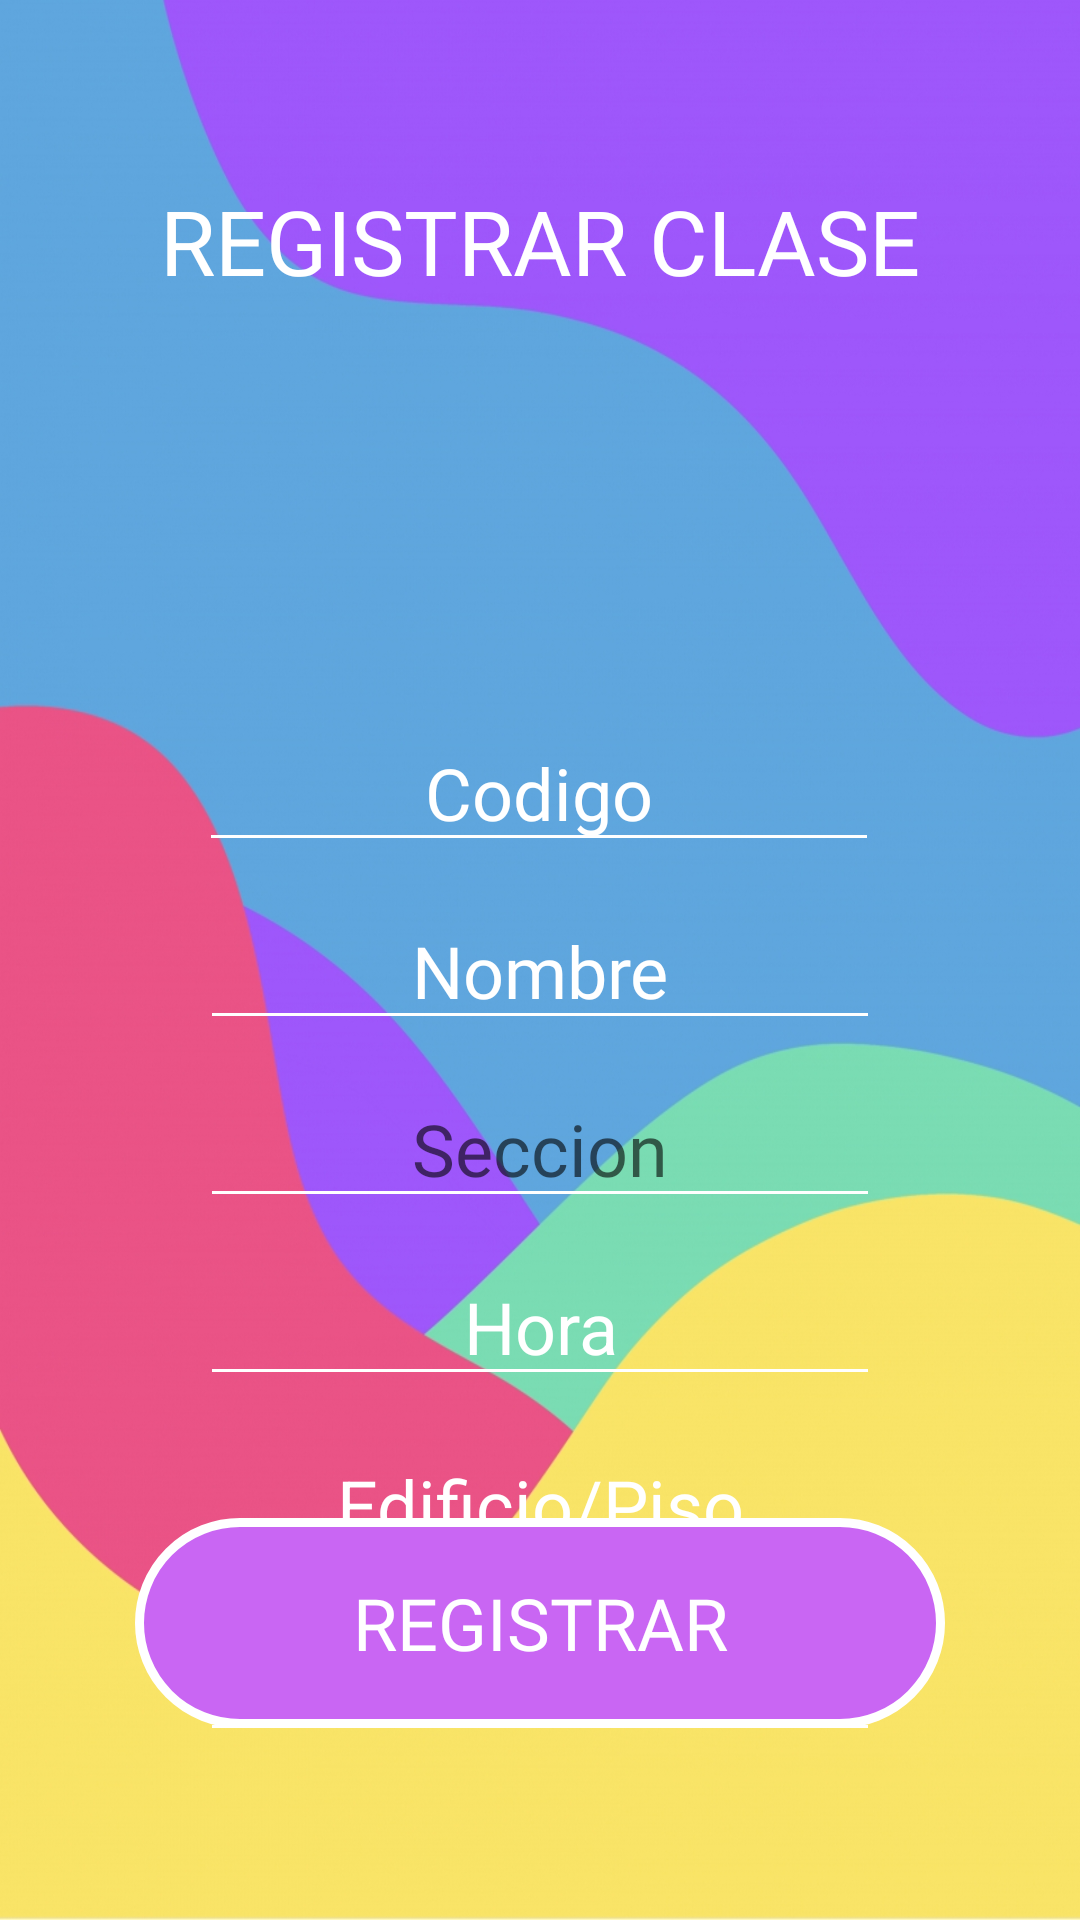

This screen was rendered from an Android layout file. Write that file and the resources it references.
<!-- AndroidManifest.xml: application theme Theme.PDM_2021_P2_LABORATORIO2 -->
<!-- res/layout/activity_registrar_clase.xml -->
<?xml version="1.0" encoding="utf-8"?>
<androidx.constraintlayout.widget.ConstraintLayout xmlns:android="http://schemas.android.com/apk/res/android"
    xmlns:app="http://schemas.android.com/apk/res-auto"
    xmlns:tools="http://schemas.android.com/tools"
    android:layout_width="match_parent"
    android:layout_height="match_parent"
    android:background="@drawable/fondo6"
    android:contentDescription="@string/todo"
    tools:context=".RegistrarClase">

    <EditText
        android:id="@+id/txtCodigo"
        android:layout_width="wrap_content"
        android:layout_height="wrap_content"
        android:layout_marginTop="8dp"
        android:autofillHints=""
        android:backgroundTint="@color/white"
        android:ems="8"
        android:fontFamily="@font/arbutus_slab"
        android:gravity="center"
        android:hint="@string/editTextCodigo"
        android:inputType="textPersonName"
        android:textColor="#FFFFFF"
        android:textColorHint="#FFFFFF"
        android:textSize="24sp"
        app:layout_constraintEnd_toEndOf="parent"
        app:layout_constraintHorizontal_bias="0.497"
        app:layout_constraintStart_toStartOf="parent"
        app:layout_constraintTop_toBottomOf="@+id/imageView2" />

    <EditText
        android:id="@+id/textNombre"
        android:layout_width="wrap_content"
        android:layout_height="wrap_content"
        android:layout_marginTop="10dp"
        android:autofillHints=""
        android:backgroundTint="@color/white"
        android:ems="8"
        android:fontFamily="@font/arbutus_slab"
        android:gravity="center"
        android:hint="@string/editTextNombre"
        android:inputType="textPersonName"
        android:textColor="#FFFFFF"
        android:textColorHint="#FFFFFF"
        android:textSize="24sp"
        app:layout_constraintEnd_toEndOf="parent"
        app:layout_constraintStart_toStartOf="parent"
        app:layout_constraintTop_toBottomOf="@+id/txtCodigo" />

    <EditText
        android:id="@+id/txtSeccion"
        android:layout_width="wrap_content"
        android:layout_height="wrap_content"
        android:layout_marginTop="10dp"
        android:autofillHints=""
        android:backgroundTint="@color/white"
        android:ems="8"
        android:fontFamily="@font/arbutus_slab"
        android:gravity="center"
        android:hint="@string/editTextSeccion"
        android:inputType="textPersonName"
        android:textColor="@color/white"
        android:textSize="24sp"
        app:layout_constraintEnd_toEndOf="parent"
        app:layout_constraintStart_toStartOf="parent"
        app:layout_constraintTop_toBottomOf="@+id/textNombre" />

    <EditText
        android:id="@+id/txtHora"
        android:layout_width="wrap_content"
        android:layout_height="wrap_content"
        android:layout_marginTop="10dp"
        android:autofillHints=""
        android:backgroundTint="@color/white"
        android:ems="8"
        android:gravity="center"
        android:hint="@string/editTextHora"
        android:inputType="textPersonName"
        android:textColor="#FFFFFF"
        android:textColorHint="#FFFFFF"
        android:textSize="24sp"
        app:layout_constraintEnd_toEndOf="parent"
        app:layout_constraintStart_toStartOf="parent"
        app:layout_constraintTop_toBottomOf="@+id/txtSeccion" />

    <EditText
        android:id="@+id/txtEdificio"
        android:layout_width="wrap_content"
        android:layout_height="wrap_content"
        android:layout_marginTop="10dp"
        android:autofillHints=""
        android:backgroundTint="@color/white"
        android:ems="8"
        android:gravity="center"
        android:hint="@string/editTextEdificioPiso"
        android:inputType="textPersonName"
        android:textColor="#FFFFFF"
        android:textColorHint="#FFFFFF"
        android:textSize="24sp"
        app:layout_constraintEnd_toEndOf="parent"
        app:layout_constraintStart_toStartOf="parent"
        app:layout_constraintTop_toBottomOf="@+id/txtHora" />

    <EditText
        android:id="@+id/txtAula"
        android:layout_width="wrap_content"
        android:layout_height="wrap_content"
        android:layout_marginTop="10dp"
        android:autofillHints=""
        android:backgroundTint="@color/white"
        android:ems="8"
        android:gravity="center"
        android:hint="@string/editTextAula"
        android:inputType="textPersonName"
        android:textColor="#FFFFFF"
        android:textColorHint="#FFFFFF"
        android:textSize="24sp"
        app:layout_constraintEnd_toEndOf="parent"
        app:layout_constraintStart_toStartOf="parent"
        app:layout_constraintTop_toBottomOf="@+id/txtEdificio" />

    <ImageView
        android:id="@+id/imageView2"
        android:layout_width="120dp"
        android:layout_height="120dp"
        android:layout_marginTop="110dp"
        android:contentDescription="@string/todo"
        app:layout_constraintEnd_toEndOf="parent"
        app:layout_constraintStart_toStartOf="parent"
        app:layout_constraintTop_toTopOf="parent"
        app:srcCompat="@drawable/clase" />

    <TextView
        android:id="@+id/txvRegistrarClase"
        android:layout_width="wrap_content"
        android:layout_height="wrap_content"
        android:layout_marginTop="60dp"
        android:fontFamily="@font/arbutus_slab"
        android:text="@string/txvRegistrarClase"
        android:textColor="@color/white"
        android:textSize="30sp"
        app:layout_constraintEnd_toEndOf="parent"
        app:layout_constraintStart_toStartOf="parent"
        app:layout_constraintTop_toTopOf="parent" />

    <TextView
        android:id="@+id/txvRegistrar"
        android:layout_width="270dp"
        android:layout_height="70dp"
        android:layout_marginBottom="64dp"
        android:background="@drawable/btn_matricula"
        android:fontFamily="@font/arbutus_slab"
        android:gravity="center"
        android:text="@string/txvRegistrar"
        android:textColor="#FFFFFF"
        android:textSize="24sp"
        app:layout_constraintBottom_toBottomOf="parent"
        app:layout_constraintEnd_toEndOf="parent"
        app:layout_constraintStart_toStartOf="parent" />

    <ImageView
        android:id="@+id/imageRetroceder"
        android:layout_width="40dp"
        android:layout_height="40dp"
        android:layout_marginStart="10dp"
        android:layout_marginTop="10dp"
        android:contentDescription="@string/todo"
        android:rotation="180"
        app:layout_constraintStart_toStartOf="parent"
        app:layout_constraintTop_toTopOf="parent"
        app:srcCompat="@drawable/retroceder" />

    <com.google.android.material.floatingactionbutton.FloatingActionButton
        android:id="@+id/enviarc"
        android:layout_width="wrap_content"
        android:layout_height="wrap_content"
        android:layout_gravity="bottom|end"
        android:layout_marginEnd="16dp"
        android:layout_marginBottom="80dp"
        android:contentDescription="@string/todo1"
        android:visibility="invisible"
        app:backgroundTint="@color/purple_200"
        app:layout_constraintBottom_toBottomOf="parent"
        app:layout_constraintEnd_toEndOf="parent"
        app:srcCompat="@drawable/eye"
        tools:ignore="MissingConstraints" />

    <ListView
        android:id="@+id/lstCView"
        android:layout_width="381dp"
        android:layout_height="67dp"
        app:layout_constraintBottom_toBottomOf="parent"
        app:layout_constraintEnd_toEndOf="parent"
        app:layout_constraintHorizontal_bias="0.4"
        app:layout_constraintStart_toStartOf="parent"
        app:layout_constraintTop_toBottomOf="@+id/enviarc"
        app:layout_constraintVertical_bias="1.0" />
</androidx.constraintlayout.widget.ConstraintLayout>
<!-- resources referenced by this layout -->
<resources>
  <!-- drawable btn_matricula (drawable) -->
  <?xml version="1.0" encoding="utf-8"?>
  <shape android:shape="rectangle" xmlns:android="http://schemas.android.com/apk/res/android">
      <corners android:radius="60dp" />
      <solid android:color="#C966F3"/>
      <stroke android:width="3dp" android:color="@color/white"/>
  </shape>
  <!-- drawable fondo6: jpg bitmap (drawable-v24, 375862 bytes) -->
  <string name="editTextAula">Aula</string>
  <string name="editTextCodigo">Codigo</string>
  <string name="editTextEdificioPiso">Edificio/Piso</string>
  <string name="editTextHora">Hora</string>
  <string name="editTextNombre">Nombre</string>
  <string name="editTextSeccion">Seccion</string>
  <string name="todo">Registro</string>
  <string name="todo1">TODO</string>
  <string name="txvRegistrar">REGISTRAR</string>
  <string name="txvRegistrarClase">REGISTRAR CLASE</string>
  <style name="Theme.PDM_2021_P2_LABORATORIO2" parent="Theme.MaterialComponents.DayNight.NoActionBar">
          
          <item name="colorPrimary">@color/purple_500</item>
          <item name="colorPrimaryVariant">@color/purple_700</item>
          <item name="colorOnPrimary">@color/white</item>
          
          <item name="colorSecondary">@color/teal_200</item>
          <item name="colorSecondaryVariant">@color/teal_700</item>
          <item name="colorOnSecondary">@color/black</item>
          
          <item name="android:statusBarColor" tools:targetApi="l">?attr/colorPrimaryVariant</item>
          
      </style>
  <!-- not gathered from this repository: default colours our renderer supplied (Android Studio template values) -->
  <color name="purple_200">#FFBB86FC</color>
  <color name="purple_500">#FF6200EE</color>
  <color name="purple_700">#FF3700B3</color>
  <color name="teal_200">#FF03DAC5</color>
  <color name="teal_700">#FF018786</color>
  <color name="black">#FF000000</color>
  <color name="white">#FFFFFFFF</color>
</resources>
